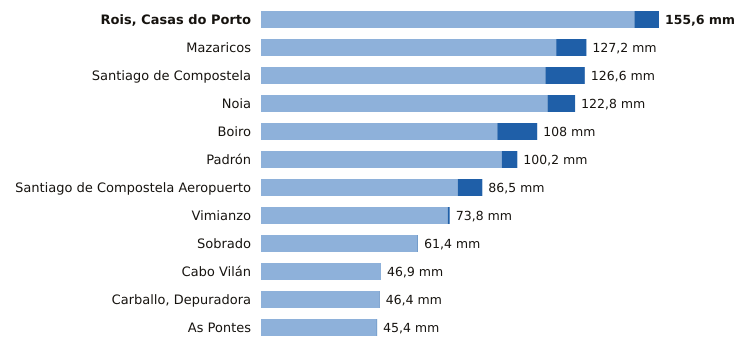

Values plotted in this chart, from the file beside it:
estacion, provincia, indicativo, mm_6_dias_anteriores, mm_hoy, mm_7_dias, horas_de_hoy
Rois, Casas do Porto, A Coruña, 1476R, 146.0, 9.6, 155.6, 10
Mazaricos, A Coruña, 1406X, 115.4, 11.8, 127.2, 11
Santiago de Compostela, A Coruña, 1475X, 111.2, 15.4, 126.6, 12
Noia, A Coruña, 1435C, 112.0, 10.8, 122.8, 9
Boiro, A Coruña, 1442U, 92.4, 15.6, 108.0, 10
Padrón, A Coruña, 1473A, 94.1, 6.1, 100.2, 12
Santiago de Compostela Aeropuerto, A Coruña, 1428, 76.9, 9.6, 86.5, 12
Vimianzo, A Coruña, 1399, 73.0, 0.8, 73.8, 8
Sobrado, A Coruña, 1410X, 61.2, 0.2, 61.4, 8
Cabo Vilán, A Coruña, 1393, 46.9, 0.0, 46.9, 12
Carballo, Depuradora, A Coruña, 1390X, 46.2, 0.2, 46.4, 9
As Pontes, A Coruña, 1363X, 45.2, 0.2, 45.4, 10
